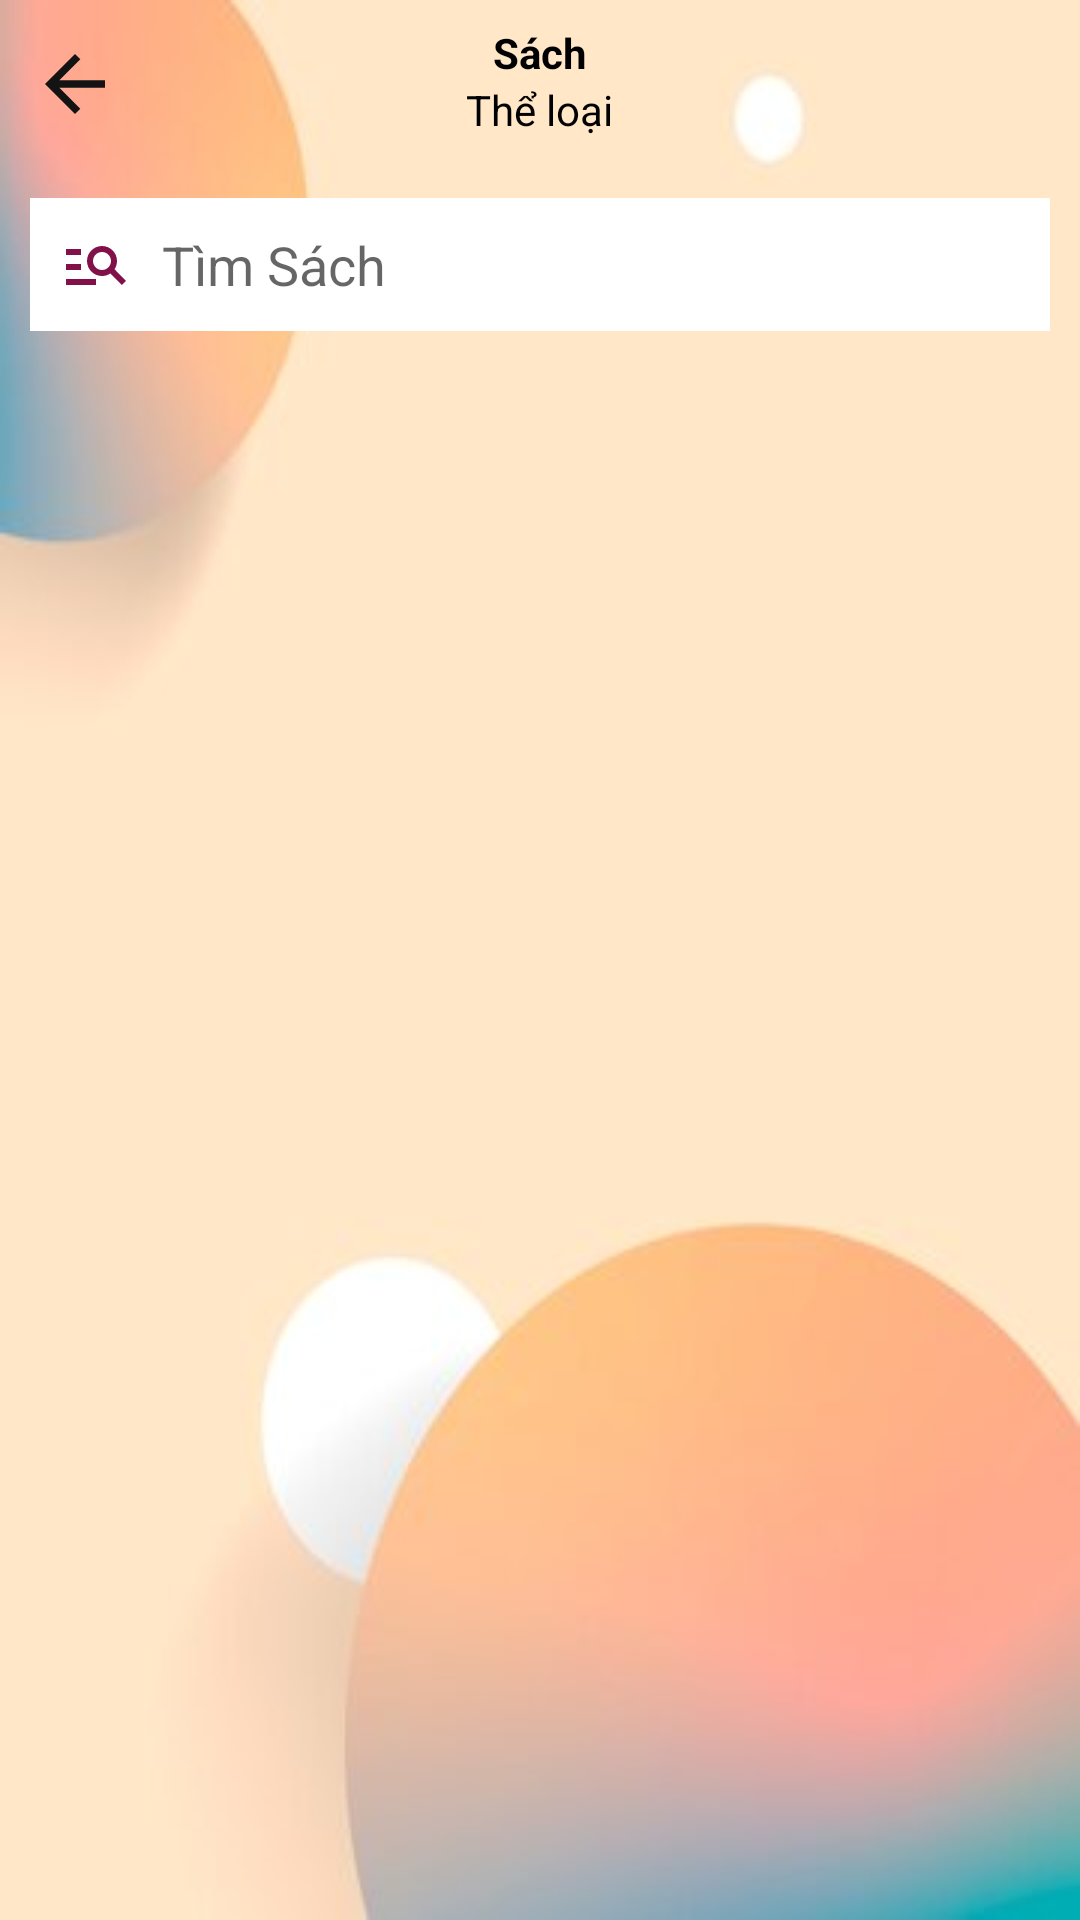

Write the Android layout XML for this screen, with the resource values it uses.
<!-- AndroidManifest.xml: application theme Theme.MaterialComponents.Light.NoActionBar -->
<!-- res/layout/activity_pdf_list_admin.xml -->
<?xml version="1.0" encoding="utf-8"?>
<RelativeLayout xmlns:android="http://schemas.android.com/apk/res/android"
    xmlns:app="http://schemas.android.com/apk/res-auto"
    xmlns:tools="http://schemas.android.com/tools"
    android:layout_width="match_parent"
    android:layout_height="match_parent"
    android:background="@drawable/bground"
    tools:context=".activity.PdfListAdminActivity">


    <RelativeLayout
        android:id="@id/toolbarRl"
        android:layout_width="match_parent"
        android:layout_height="?actionBarSize">

        <ImageButton
            android:id="@+id/backBtn"
            android:layout_width="wrap_content"
            android:layout_height="wrap_content"
            android:src="@drawable/ic_back_pro"
            android:layout_centerVertical="true"
            android:layout_marginStart="10dp"
            android:background="@android:color/transparent"/>
        
        <TextView
            android:id="@+id/titleTv"
            android:layout_width="wrap_content"
            android:layout_height="wrap_content"
            android:text="Sách"
            android:layout_marginTop="8dp"
            android:textStyle="bold"
            android:layout_centerHorizontal="true"
            android:textColor="@color/black"/>
        
        <TextView
            android:id="@+id/subTitleTv"
            android:layout_width="wrap_content"
            android:layout_height="wrap_content"
            android:layout_centerHorizontal="true"
            android:text="Thể loại"
            android:textColor="@color/black"
            android:layout_below="@id/titleTv"/>
    </RelativeLayout>

    <EditText
        android:id="@+id/searchEt"
        android:layout_width="match_parent"
        android:layout_height="wrap_content"
        android:layout_marginTop="10dp"
        android:layout_marginStart="10dp"
        android:layout_marginEnd="10dp"
        android:background="@color/white"
        android:padding="10dp"
        android:hint="Tìm Sách"
        android:drawableStart="@drawable/ic_search"
        android:drawablePadding="10dp"
        android:textColor="@color/black"
        android:layout_below="@id/toolbarRl"/>


    <androidx.recyclerview.widget.RecyclerView
        android:id="@+id/bookRv"
        android:layout_width="match_parent"
        android:layout_height="match_parent"
        android:layout_below="@id/searchEt"
        android:layout_marginStart="10dp"
        android:layout_marginTop="10dp"
        android:layout_marginEnd="10dp"
        android:layout_marginBottom="10dp"
        app:layoutManager="androidx.recyclerview.widget.LinearLayoutManager"
        tools:listitem="@layout/row_pdf_admin" />

</RelativeLayout>
<!-- res/layout/row_pdf_admin.xml (included above) -->
<?xml version="1.0" encoding="utf-8"?>
<androidx.cardview.widget.CardView xmlns:android="http://schemas.android.com/apk/res/android"
    android:layout_width="match_parent"
    android:layout_height="140dp"
    xmlns:app="http://schemas.android.com/apk/res-auto"
    android:layout_marginBottom="5dp"
    app:cardBackgroundColor="@color/white"
    app:cardCornerRadius="5dp"
    app:cardElevation="0dp"
    app:contentPadding="5dp">

    <RelativeLayout
        android:layout_width="match_parent"
        android:layout_height="wrap_content">

        <RelativeLayout
            android:id="@+id/pdfRl"
            android:layout_width="100dp"
            android:layout_height="140dp"
            android:layout_marginEnd="5dp"
            android:background="#839096">


            <com.github.barteksc.pdfviewer.PDFView
                android:id="@+id/pdfView"
                android:layout_width="match_parent"
                android:layout_height="match_parent"/>
            <ProgressBar
                android:id="@+id/progressBar"
                android:layout_width="match_parent"
                android:layout_height="match_parent"/>

        </RelativeLayout>
        <TextView
            android:id="@+id/titleTv"
            style="@style/TextAppearance.MaterialComponents.Headline6"
            android:text="Book Title"
            android:layout_toStartOf="@id/moreBtn"
            android:layout_width="match_parent"
            android:layout_height="wrap_content"
            android:layout_toEndOf="@id/pdfRl"
            android:maxLines="1"/>
        <TextView
            android:id="@+id/descriptionTv"
            style="@style/TextAppearance.MaterialComponents.Body2"
            android:text="Book Description"
            android:layout_width="match_parent"
            android:layout_height="wrap_content"
            android:layout_marginTop="8dp"
            android:layout_toEndOf="@id/pdfRl"
            android:layout_below="@id/titleTv"
            android:maxLines="4"
            android:ellipsize="end"/>
        <TextView
            android:id="@+id/categoryTv"
            style="@style/TextAppearance.MaterialComponents.Body2"
            android:text="Category"
            android:layout_width="wrap_content"
            android:layout_height="wrap_content"
            android:layout_alignParentEnd="true"
            android:layout_alignParentBottom="true"
            android:maxLines="1"/>
        <TextView
            android:id="@+id/sizeTv"
            style="@style/TextAppearance.MaterialComponents.Caption"
            android:text="13 MB"
            android:layout_width="wrap_content"
            android:layout_height="wrap_content"
            android:layout_toEndOf="@id/pdfRl"
            android:layout_alignParentBottom="true"
            android:maxLines="1"/>
        <TextView
            android:id="@+id/dateTv"
            style="@style/TextAppearance.MaterialComponents.Caption"
            android:text="dd/MM/yyyy"
            android:layout_width="wrap_content"
            android:layout_height="wrap_content"
            android:layout_toEndOf="@id/sizeTv"
            android:layout_toStartOf="@id/categoryTv"
            android:textAlignment="center"
            android:layout_alignParentBottom="true"
            android:maxLines="1"/>
            
        <ImageButton
            android:id="@+id/moreBtn"
            android:layout_width="wrap_content"
            android:layout_height="wrap_content"
            android:background="@android:color/transparent"
            android:padding="5dp"
            android:src="@drawable/ic_more"
            android:layout_alignParentEnd="true"/>

    </RelativeLayout>

</androidx.cardview.widget.CardView>
<!-- resources referenced by this layout -->
<resources>
  <!-- drawable bground: jpg bitmap (drawable, 7044 bytes) -->
  <!-- drawable ic_back_pro (drawable) -->
  <vector android:autoMirrored="true" android:height="30dp"
      android:tint="#131313" android:viewportHeight="24"
      android:viewportWidth="24" android:width="30dp" xmlns:android="http://schemas.android.com/apk/res/android">
      <path android:fillColor="@android:color/white" android:pathData="M20,11H7.83l5.59,-5.59L12,4l-8,8 8,8 1.41,-1.41L7.83,13H20v-2z"/>
  </vector>
  <!-- drawable ic_search (drawable) -->
  <vector android:autoMirrored="true" android:height="24dp"
      android:tint="#82114A" android:viewportHeight="24"
      android:viewportWidth="24" android:width="24dp" xmlns:android="http://schemas.android.com/apk/res/android">
      <path android:fillColor="@android:color/white" android:pathData="M7,9H2V7h5V9zM7,12H2v2h5V12zM20.59,19l-3.83,-3.83C15.96,15.69 15.02,16 14,16c-2.76,0 -5,-2.24 -5,-5s2.24,-5 5,-5s5,2.24 5,5c0,1.02 -0.31,1.96 -0.83,2.75L22,17.59L20.59,19zM17,11c0,-1.65 -1.35,-3 -3,-3s-3,1.35 -3,3s1.35,3 3,3S17,12.65 17,11zM2,19h10v-2H2V19z"/>
  </vector>
  <!-- not gathered from this repository: default colours our renderer supplied (Android Studio template values) -->
  <color name="black">#FF000000</color>
  <color name="white">#FFFFFFFF</color>
</resources>
